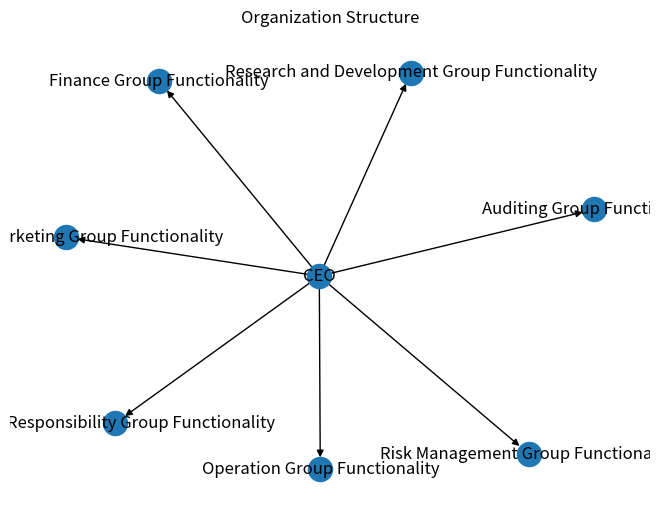

Here is the Python script that generated this plot:
import matplotlib.pyplot as plt
import networkx as nx

# Define the main organization structure
class Organization:
    def __init__(self):
        self.structure = {
            "CEO": {
                "Finance Group Functionality": {},
                "Operation Group Functionality": {},
                "Sales and Marketing Group Functionality": {},
                "Risk Management Group Functionality": {},
                "Research and Development Group Functionality": {},
                "Auditing Group Functionality": {},
                "Social Responsibility Group Functionality": {}
            }
        }

    def add_suborganization(self, parent, child):
        """Add a sub-organization under a parent."""
        if parent in self.structure:
            self.structure[parent][child] = {}
        else:
            print(f"Parent {parent} not found.")

    def visualize(self):
        """Visualize the organization structure."""
        G = nx.DiGraph()  # Directed graph

        # Recursive function to add nodes and edges to the graph
        def add_edges(parent, children):
            for child in children:
                G.add_edge(parent, child)
                add_edges(child, self.structure[parent][child])

        # Start adding edges from the CEO
        for sub_org in self.structure["CEO"]:
            G.add_edge("CEO", sub_org)
            add_edges(sub_org, self.structure["CEO"][sub_org])

        # Draw the graph
        pos = nx.spring_layout(G)  # positions for all nodes
        nx.draw(G, pos, with_labels=True, arrows=True)
        plt.title("Organization Structure")
        plt.show()

# Create an instance of the organization
org = Organization()

# Example of detecting new functionalities (simulated)
detected_functionalities = [
    "Finance Group Functionality",
    "Operation Group Functionality",
    "Sales and Marketing Group Functionality",
    "Risk Management Group Functionality",
    "Research and Development Group Functionality",
    "Auditing Group Functionality",
    "Social Responsibility Group Functionality"
]

# Logic to check for new functionalities (for demonstration)
existing_functionalities = org.structure["CEO"].keys()
for functionality in detected_functionalities:
    if functionality not in existing_functionalities:
        org.add_suborganization("CEO", functionality)

# Visualize the organization structure
org.visualize()
